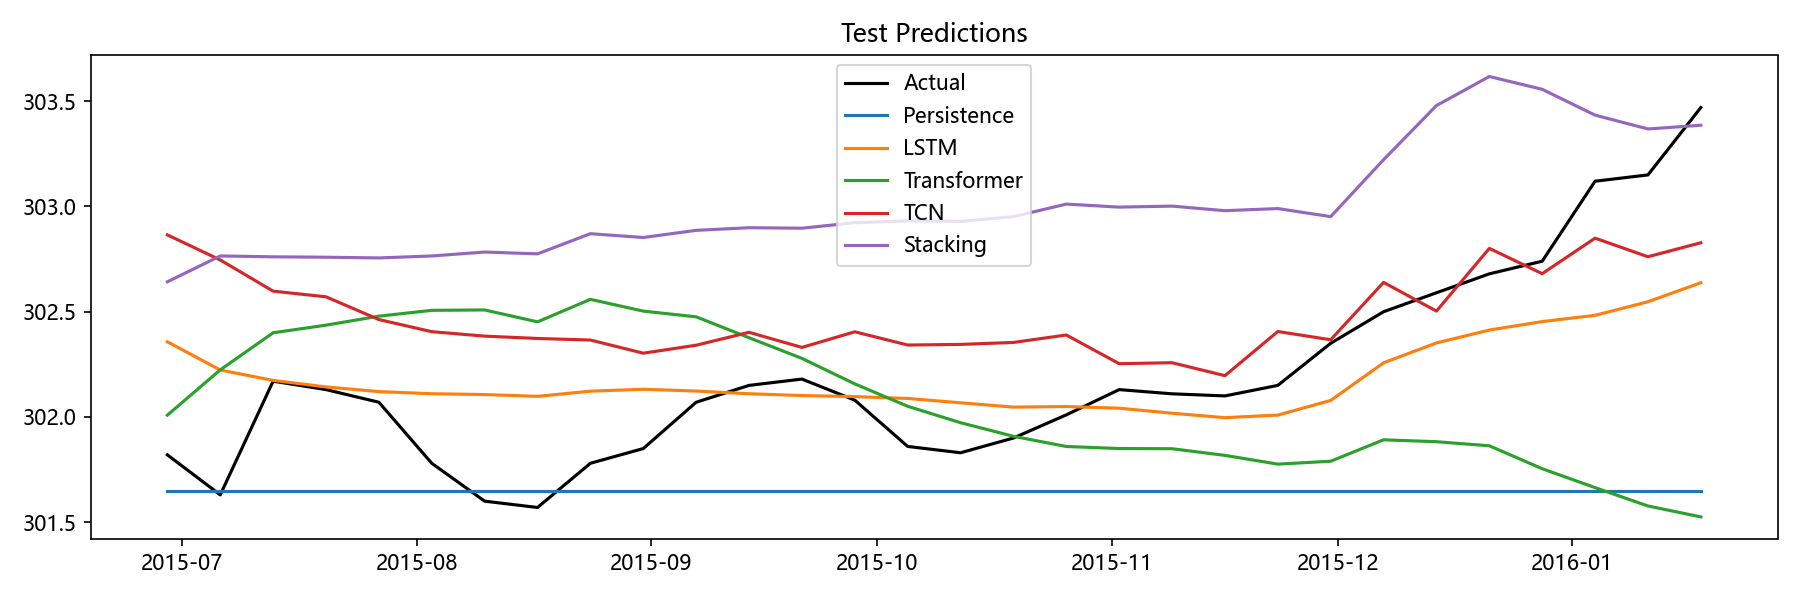

Values plotted in this chart, from the file beside it:
Date, Actual, Persistence, LSTM, Transformer, TCN, Stacking, Aquifer
2015-06-29, 301.8, 301.6, 302.4, 302, 302.9, 302.6, 裂隙水1
2015-07-06, 301.6, 301.6, 302.2, 302.2, 302.7, 302.8, 裂隙水1
2015-07-13, 302.2, 301.6, 302.2, 302.4, 302.6, 302.8, 裂隙水1
2015-07-20, 302.1, 301.6, 302.1, 302.4, 302.6, 302.8, 裂隙水1
2015-07-27, 302.1, 301.6, 302.1, 302.5, 302.5, 302.8, 裂隙水1
2015-08-03, 301.8, 301.6, 302.1, 302.5, 302.4, 302.8, 裂隙水1
2015-08-10, 301.6, 301.6, 302.1, 302.5, 302.4, 302.8, 裂隙水1
2015-08-17, 301.6, 301.6, 302.1, 302.5, 302.4, 302.8, 裂隙水1
2015-08-24, 301.8, 301.6, 302.1, 302.6, 302.4, 302.9, 裂隙水1
2015-08-31, 301.9, 301.6, 302.1, 302.5, 302.3, 302.9, 裂隙水1
2015-09-07, 302.1, 301.6, 302.1, 302.5, 302.3, 302.9, 裂隙水1
2015-09-14, 302.1, 301.6, 302.1, 302.4, 302.4, 302.9, 裂隙水1
2015-09-21, 302.2, 301.6, 302.1, 302.3, 302.3, 302.9, 裂隙水1
2015-09-28, 302.1, 301.6, 302.1, 302.2, 302.4, 302.9, 裂隙水1
2015-10-05, 301.9, 301.6, 302.1, 302.1, 302.3, 302.9, 裂隙水1
2015-10-12, 301.8, 301.6, 302.1, 302, 302.3, 302.9, 裂隙水1
2015-10-19, 301.9, 301.6, 302, 301.9, 302.4, 303, 裂隙水1
2015-10-26, 302, 301.6, 302, 301.9, 302.4, 303, 裂隙水1
2015-11-02, 302.1, 301.6, 302, 301.9, 302.3, 303, 裂隙水1
2015-11-09, 302.1, 301.6, 302, 301.8, 302.3, 303, 裂隙水1
2015-11-16, 302.1, 301.6, 302, 301.8, 302.2, 303, 裂隙水1
2015-11-23, 302.1, 301.6, 302, 301.8, 302.4, 303, 裂隙水1
2015-11-30, 302.4, 301.6, 302.1, 301.8, 302.4, 303, 裂隙水1
2015-12-07, 302.5, 301.6, 302.3, 301.9, 302.6, 303.2, 裂隙水1
2015-12-14, 302.6, 301.6, 302.4, 301.9, 302.5, 303.5, 裂隙水1
2015-12-21, 302.7, 301.6, 302.4, 301.9, 302.8, 303.6, 裂隙水1
2015-12-28, 302.7, 301.6, 302.5, 301.8, 302.7, 303.6, 裂隙水1
2016-01-04, 303.1, 301.6, 302.5, 301.7, 302.8, 303.4, 裂隙水1
2016-01-11, 303.1, 301.6, 302.5, 301.6, 302.8, 303.4, 裂隙水1
2016-01-18, 303.5, 301.6, 302.6, 301.5, 302.8, 303.4, 裂隙水1
